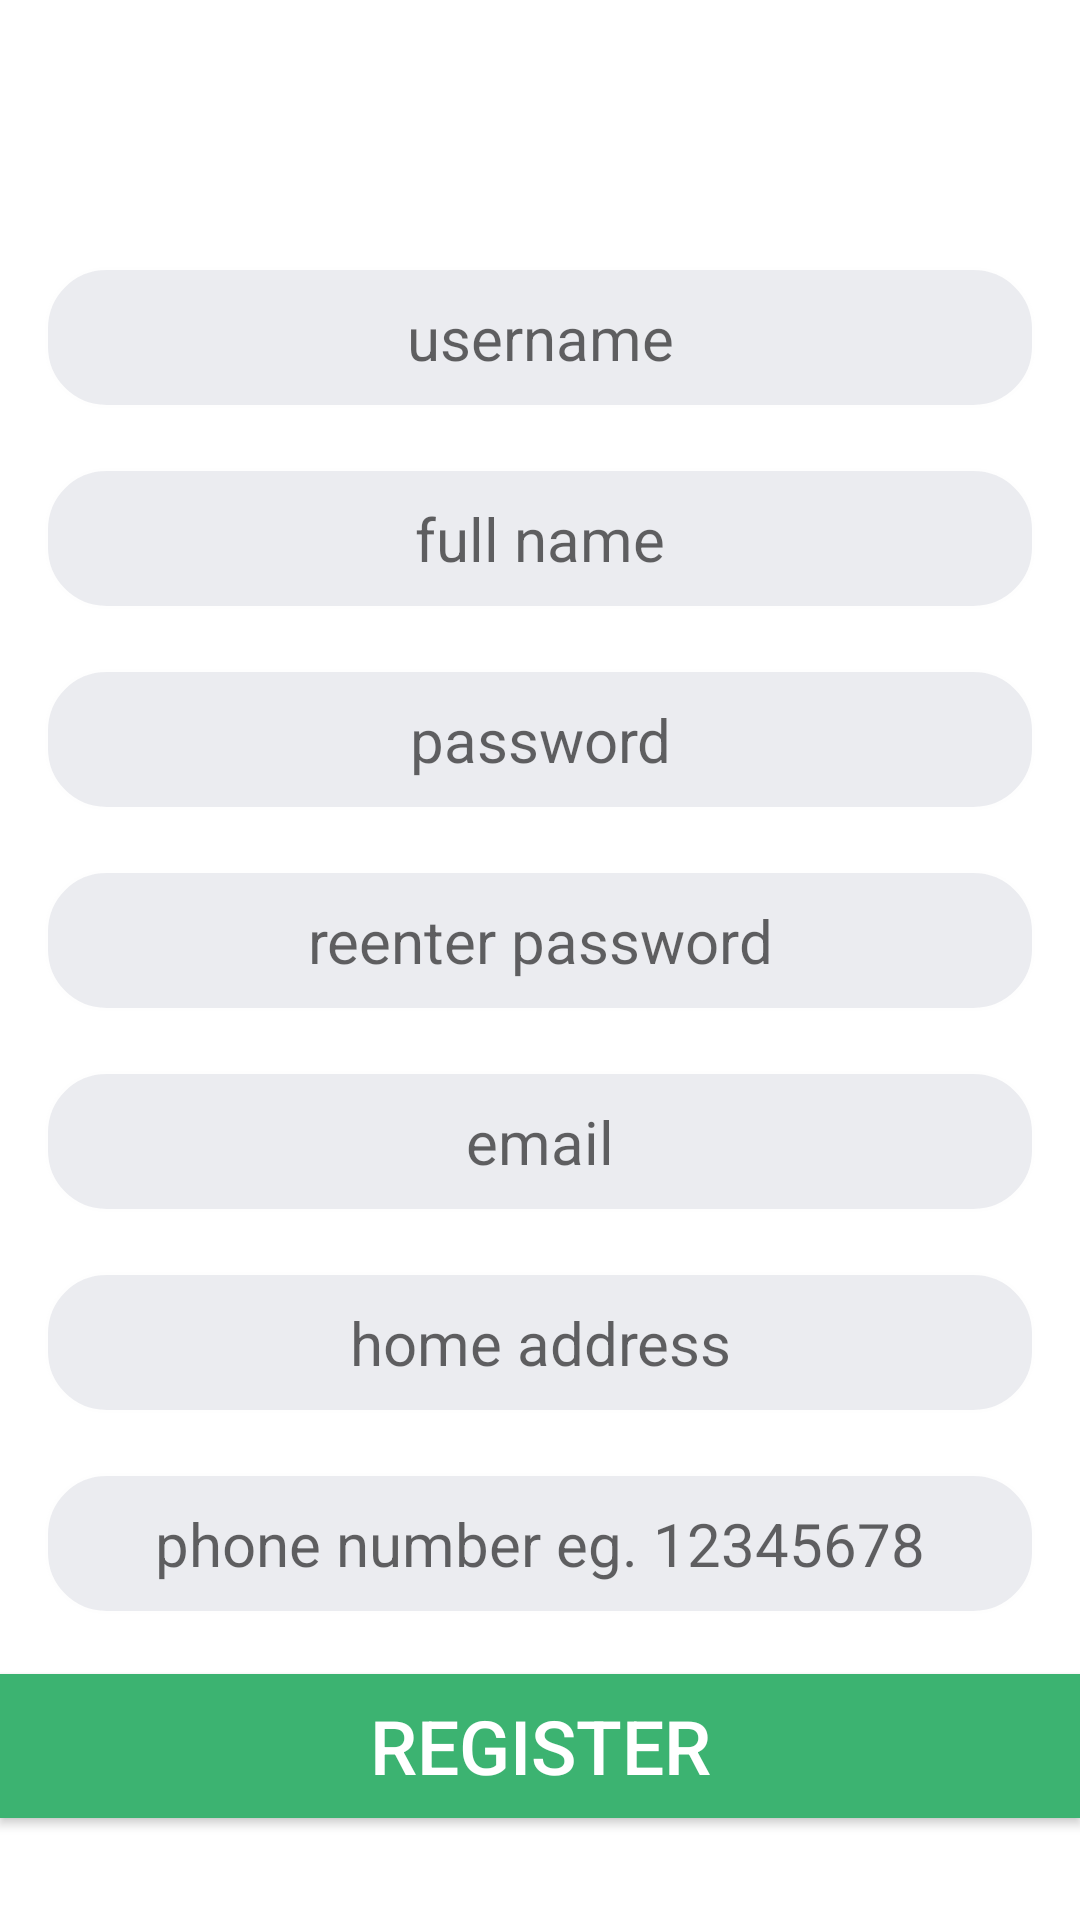

The Android layout XML behind this screen, and the referenced resources:
<!-- AndroidManifest.xml: application theme Theme.Jinder_Mobile -->
<!-- res/layout/activity_register.xml -->
<?xml version="1.0" encoding="utf-8"?>
<LinearLayout xmlns:android="http://schemas.android.com/apk/res/android"
    xmlns:app="http://schemas.android.com/apk/res-auto"
    xmlns:tools="http://schemas.android.com/tools"
    android:layout_width="match_parent"
    android:layout_height="match_parent"
    tools:context=".RegisterActivity"
    android:orientation="vertical">
    <TextView
        android:layout_marginTop="30dp"
        android:layout_width="match_parent"
        android:layout_height="wrap_content"
        android:layout_gravity="center"
        android:gravity="center"
        android:textColor="@color/forestgreen"/>
    <LinearLayout
        android:layout_marginTop="0dp"
        android:layout_width="match_parent"
        android:layout_height="match_parent"
        android:orientation="vertical">

        <EditText
            android:id="@+id/username"
            android:gravity="center"
            android:layout_marginLeft="15dp"
            android:layout_marginRight="15dp"
            android:layout_width="match_parent"
            android:layout_height="wrap_content"
            android:background="@drawable/sharp"
            android:hint="@string/tip_account"
            android:layout_centerVertical="true"
            android:layout_marginTop="40dp"
            android:textSize="20sp"
            android:digits="0123456789abcdefghijklmnopqrstuvwxyzABCDEFGHIJKLMNOPQRSTUVWXYZ"
            />
        <EditText
            android:layout_marginTop="20dp"
            android:id="@+id/fullname"
            android:gravity="center"
            android:background="@drawable/sharp"
            android:layout_marginLeft="15dp"
            android:layout_marginRight="15dp"
            android:layout_width="match_parent"
            android:layout_height="wrap_content"
            android:hint="@string/tip_fullname"
            android:textSize="20sp"/>
        <EditText
            android:layout_marginTop="20dp"
            android:id="@+id/password"
            android:gravity="center"
            android:background="@drawable/sharp"
            android:layout_marginLeft="15dp"
            android:layout_marginRight="15dp"
            android:layout_width="match_parent"
            android:layout_height="wrap_content"
            android:hint="@string/tip_password"
            android:inputType="textPassword"
            android:textSize="20sp"/>

        <EditText
            android:layout_marginTop="20dp"
            android:id="@+id/password1"
            android:gravity="center"
            android:background="@drawable/sharp"
            android:layout_marginLeft="15dp"
            android:layout_marginRight="15dp"
            android:layout_width="match_parent"
            android:layout_height="wrap_content"
            android:hint="@string/tip_password_again"
            android:inputType="textPassword"
            android:textSize="20sp"/>
        <EditText
            android:layout_marginTop="20dp"
            android:id="@+id/emailAddress"
            android:gravity="center"
            android:background="@drawable/sharp"
            android:layout_marginLeft="15dp"
            android:layout_marginRight="15dp"
            android:layout_width="match_parent"
            android:layout_height="wrap_content"
            android:hint="@string/tip_email"
            android:textSize="20sp"/>
        <EditText
            android:layout_marginTop="20dp"
            android:id="@+id/address"
            android:gravity="center"
            android:background="@drawable/sharp"
            android:layout_marginLeft="15dp"
            android:layout_marginRight="15dp"
            android:layout_width="match_parent"
            android:layout_height="wrap_content"
            android:hint="@string/tip_address"
            android:textSize="20sp"/>
        <EditText
            android:layout_marginTop="20dp"
            android:id="@+id/phoneNo"
            android:gravity="center"
            android:background="@drawable/sharp"
            android:layout_marginLeft="15dp"
            android:layout_marginRight="15dp"
            android:layout_width="match_parent"
            android:layout_height="wrap_content"
            android:hint="@string/tip_phone"
            android:inputType="number"
            android:textSize="20sp"/>、
        <Button
            android:id="@+id/btn_register"
            android:layout_marginTop="20dp"
            android:textSize="25sp"
            android:layout_width="match_parent"
            android:layout_height="wrap_content"
            android:text="register"
            android:textColor="@color/white"
            android:layout_below="@id/password_input"
            android:layout_centerHorizontal="true"
            android:background="@color/mediumseagreen"/>
    </LinearLayout>

</LinearLayout>
<!-- resources referenced by this layout -->
<resources>
  <color name="forestgreen">#228B22</color>
  <color name="mediumseagreen">#3CB371</color>
  <color name="white">#FFFFFFFF</color>
  <!-- drawable sharp (drawable-v24) -->
  <?xml version="1.0" encoding="utf-8"?>
  <shape xmlns:android="http://schemas.android.com/apk/res/android">
  
          <solid android:color="@color/grey" />
          <stroke android:width="1dip" android:color="#fefefe" />
          <corners android:radius="20dp"/>
          <padding android:bottom="10dp"
              android:left="10dp"
              android:right="10dp"
              android:top="10dp"/>
  
  </shape>
  <string name="tip_account">username</string>
  <string name="tip_address">home address</string>
  <string name="tip_email">email</string>
  <string name="tip_fullname">full name</string>
  <string name="tip_password">password</string>
  <string name="tip_password_again">reenter password</string>
  <string name="tip_phone">phone number eg. 12345678</string>
  <style name="Theme.Jinder_Mobile" parent="Theme.MaterialComponents.DayNight.DarkActionBar">
          
          <item name="colorPrimary">@color/purple_500</item>
          <item name="colorPrimaryVariant">@color/purple_700</item>
          <item name="colorOnPrimary">@color/white</item>
          
          <item name="colorSecondary">@color/teal_200</item>
          <item name="colorSecondaryVariant">@color/teal_700</item>
          <item name="colorOnSecondary">@color/black</item>
          
          <item name="android:statusBarColor" tools:targetApi="l">?attr/colorPrimaryVariant</item>
          
      </style>
  <color name="grey">#EBECF0</color>
  <color name="purple_500">#FF6200EE</color>
  <color name="purple_700">#FF3700B3</color>
  <color name="teal_200">#FF03DAC5</color>
  <color name="teal_700">#FF018786</color>
  <color name="black">#FF000000</color>
</resources>
